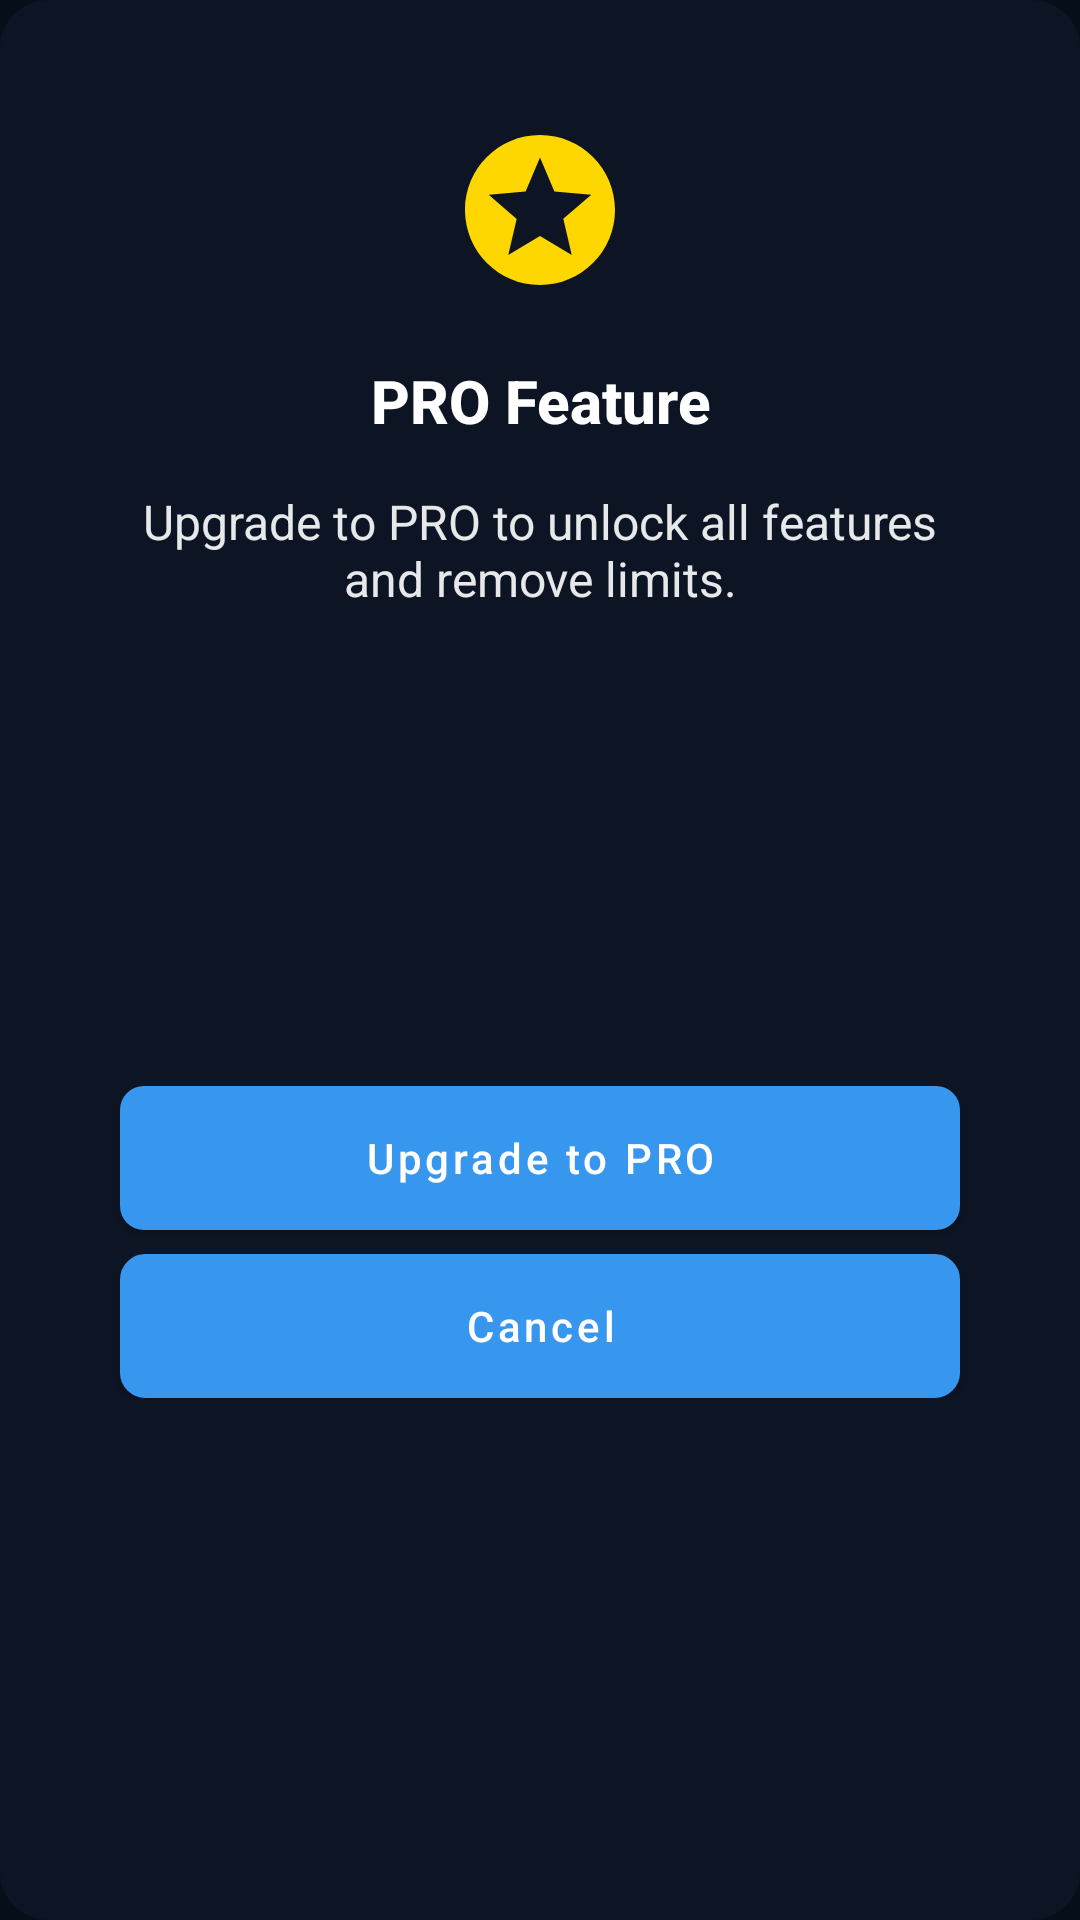

Layout XML and referenced resources for this Android screen:
<!-- AndroidManifest.xml: application theme Theme.InstagramFollowerExtractor -->
<!-- res/layout/dialog_pro_upgrade.xml -->
<?xml version="1.0" encoding="utf-8"?>
<androidx.constraintlayout.widget.ConstraintLayout xmlns:android="http://schemas.android.com/apk/res/android"
    xmlns:app="http://schemas.android.com/apk/res-auto"
    android:layout_width="match_parent"
    android:layout_height="wrap_content"
    android:background="@drawable/bg_dialog"
    android:padding="16dp">

    <ImageView
        android:id="@+id/ivProLogo"
        android:layout_width="60dp"
        android:layout_height="60dp"
        android:layout_marginTop="24dp"
        android:contentDescription="@string/pro_feature"
        app:layout_constraintEnd_toEndOf="parent"
        app:layout_constraintStart_toStartOf="parent"
        app:layout_constraintTop_toTopOf="parent"
        app:srcCompat="@drawable/ic_pro_badge"
        app:tint="#FFD700" />

    <TextView
        android:id="@+id/tvDialogTitle"
        style="@style/TextAppearance.AppCompat.Title"
        android:layout_width="0dp"
        android:layout_height="wrap_content"
        android:layout_marginStart="24dp"
        android:layout_marginTop="20dp"
        android:layout_marginEnd="24dp"
        android:gravity="center"
        android:text="@string/pro_feature_title"
        android:textColor="#FFFFFF"
        android:textSize="20sp"
        android:textStyle="bold"
        app:layout_constraintEnd_toEndOf="parent"
        app:layout_constraintStart_toStartOf="parent"
        app:layout_constraintTop_toBottomOf="@+id/ivProLogo" />

    <TextView
        android:id="@+id/tvDialogMessage"
        android:layout_width="0dp"
        android:layout_height="wrap_content"
        android:layout_marginStart="24dp"
        android:layout_marginTop="16dp"
        android:layout_marginEnd="24dp"
        android:gravity="center"
        android:text="@string/pro_feature_description"
        android:textColor="#E6FFFFFF"
        android:textSize="16sp"
        app:layout_constraintEnd_toEndOf="parent"
        app:layout_constraintStart_toStartOf="parent"
        app:layout_constraintTop_toBottomOf="@+id/tvDialogTitle" />

    <LinearLayout
        android:layout_width="match_parent"
        android:layout_height="wrap_content"
        android:layout_marginTop="24dp"
        android:layout_marginBottom="24dp"
        android:orientation="vertical"
        app:layout_constraintBottom_toBottomOf="parent"
        app:layout_constraintEnd_toEndOf="parent"
        app:layout_constraintStart_toStartOf="parent"
        app:layout_constraintTop_toBottomOf="@+id/tvDialogMessage">

        <Button
            android:id="@+id/btnUpgrade"
            android:layout_width="match_parent"
            android:layout_height="wrap_content"
            android:layout_marginStart="24dp"
            android:layout_marginEnd="24dp"
            android:layout_marginBottom="8dp"
            android:background="@drawable/button_primary"
            android:text="@string/upgrade_to_pro"
            android:textAllCaps="false"
            android:textColor="#FFFFFF" />

        <Button
            android:id="@+id/btnCancel"
            android:layout_width="match_parent"
            android:layout_height="wrap_content"
            android:layout_marginStart="24dp"
            android:layout_marginEnd="24dp"
            android:background="@drawable/button_secondary"
            android:text="@android:string/cancel"
            android:textAllCaps="false"
            android:textColor="#FFFFFF" />
    </LinearLayout>

</androidx.constraintlayout.widget.ConstraintLayout>
<!-- resources referenced by this layout -->
<resources>
  <!-- drawable bg_dialog (drawable) -->
  <?xml version="1.0" encoding="utf-8"?>
  <shape xmlns:android="http://schemas.android.com/apk/res/android">
      <solid android:color="#0d1524" />
      <corners android:radius="16dp" />
  </shape>
  <!-- drawable button_primary (drawable) -->
  <?xml version="1.0" encoding="utf-8"?>
  <selector xmlns:android="http://schemas.android.com/apk/res/android">
      <item android:state_pressed="true">
          <shape android:shape="rectangle">
              <solid android:color="#2d6eab" />
              <corners android:radius="8dp" />
          </shape>
      </item>
      <item>
          <shape android:shape="rectangle">
              <solid android:color="#3797EF" />
              <corners android:radius="8dp" />
          </shape>
      </item>
  </selector>
  <!-- drawable button_secondary (drawable) -->
  <?xml version="1.0" encoding="utf-8"?>
  <selector xmlns:android="http://schemas.android.com/apk/res/android">
      <item android:state_pressed="true">
          <shape android:shape="rectangle">
              <solid android:color="#182235" />
              <corners android:radius="8dp" />
              <stroke android:width="1dp" android:color="#3797EF" />
          </shape>
      </item>
      <item>
          <shape android:shape="rectangle">
              <solid android:color="#1a2335" />
              <corners android:radius="8dp" />
              <stroke android:width="1dp" android:color="#3797EF" />
          </shape>
      </item>
  </selector>
  <!-- drawable ic_pro_badge (drawable) -->
  <vector xmlns:android="http://schemas.android.com/apk/res/android"
      android:width="24dp"
      android:height="24dp"
      android:viewportWidth="24.0"
      android:viewportHeight="24.0">
      <path
          android:fillColor="#FFD700"
          android:pathData="M11.99,2C6.47,2 2,6.48 2,12s4.47,10 9.99,10C17.52,22 22,17.52 22,12S17.52,2 11.99,2zM16.23,18L12,15.45 7.77,18l1.12,-4.81 -3.73,-3.23 4.92,-0.42L12,5l1.92,4.53 4.92,0.42 -3.73,3.23L16.23,18z"/>
  </vector>
  <string name="pro_feature">PRO Feature</string>
  <string name="pro_feature_description">Upgrade to PRO to unlock all features and remove limits.</string>
  <string name="pro_feature_title">PRO Feature</string>
  <string name="upgrade_to_pro">Upgrade to PRO</string>
  <style name="Theme.InstagramFollowerExtractor" parent="Theme.MaterialComponents.DayNight.DarkActionBar">
          
          <item name="colorPrimary">@color/primary</item>
          <item name="colorPrimaryVariant">@color/primary_dark</item>
          <item name="colorOnPrimary">@color/white</item>
          
          <item name="colorSecondary">@color/accent</item>
          <item name="colorSecondaryVariant">@color/primary_light</item>
          <item name="colorOnSecondary">@color/white</item>
          
          <item name="android:statusBarColor">@color/background_primary</item>
          <item name="android:navigationBarColor">@color/background_primary</item>
          
          <item name="android:windowBackground">@color/background_primary</item>
          
          <item name="android:textColorPrimary">@color/text_primary</item>
          <item name="android:textColorSecondary">@color/text_secondary</item>
          <item name="android:textColorHint">@color/text_hint</item>
      </style>
  <color name="primary">#3797EF</color>
  <color name="primary_dark">#2d6eab</color>
  <color name="white">#FFFFFFFF</color>
  <color name="accent">#3797EF</color>
  <color name="primary_light">#64b5f6</color>
  <color name="background_primary">#060e19</color>
  <color name="text_primary">#FFFFFF</color>
  <color name="text_secondary">#B3FFFFFF</color>
  <color name="text_hint">#80FFFFFF</color>
</resources>
